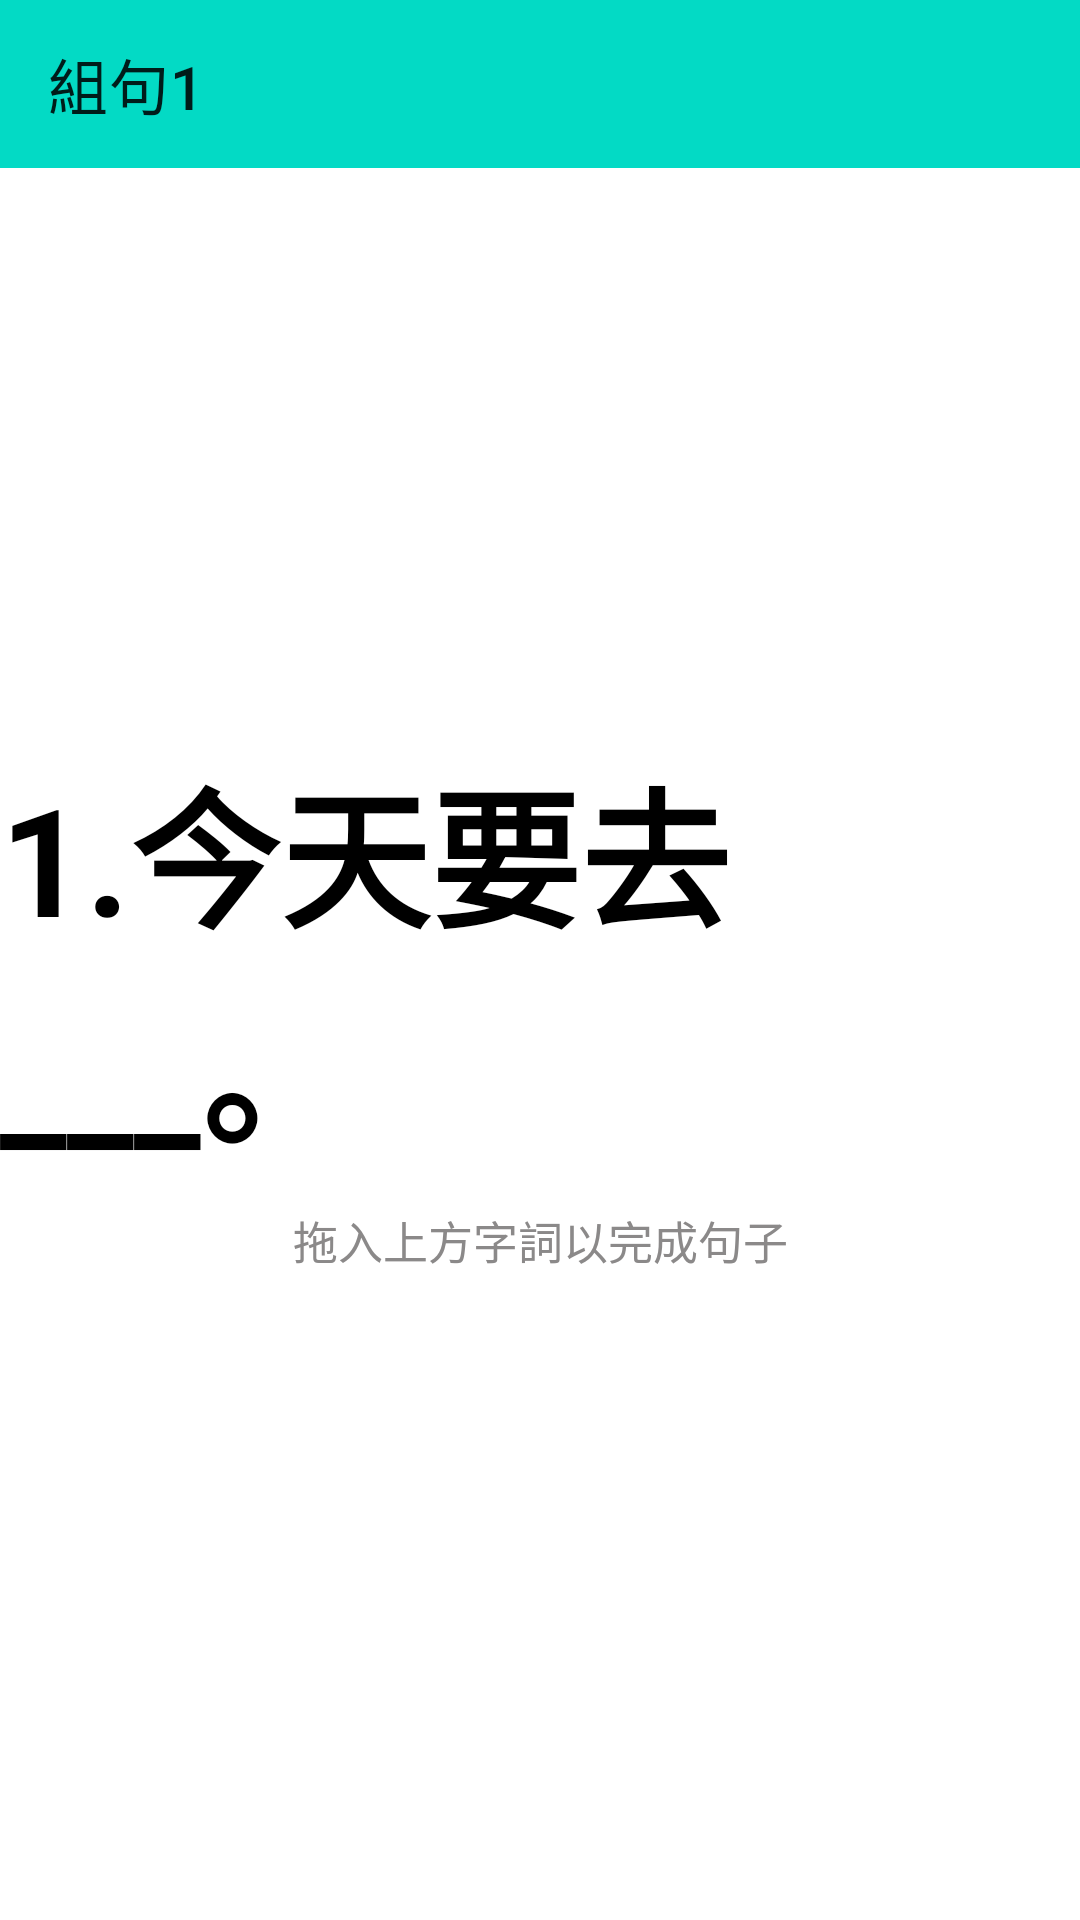

Layout XML and referenced resources for this Android screen:
<!-- AndroidManifest.xml: application theme Theme.Test0117 -->
<!-- res/layout/sentence1.xml -->
<?xml version="1.0" encoding="utf-8"?>
<androidx.constraintlayout.widget.ConstraintLayout
    xmlns:android="http://schemas.android.com/apk/res/android"
    xmlns:tools="http://schemas.android.com/tools"
    android:layout_width="match_parent"
    android:layout_height="match_parent"
    xmlns:app="http://schemas.android.com/apk/res-auto">

    <androidx.appcompat.widget.Toolbar
        android:id="@+id/addtoolbar"
        android:layout_width="match_parent"
        app:title="組句1"
        android:layout_height="?attr/actionBarSize"
        android:background="@color/teal_200">
    </androidx.appcompat.widget.Toolbar>

    <TextView
        android:id="@+id/sentence"
        android:layout_width="wrap_content"
        app:layout_constraintEnd_toEndOf="parent"
        app:layout_constraintBottom_toBottomOf="parent"
        app:layout_constraintTop_toTopOf="parent"
        app:layout_constraintStart_toStartOf="parent"
        android:layout_margin="100dp"
        android:text="1.今天要去___。"
        android:textColor="#000"
        android:textSize="50dp"
        android:textStyle="bold"
        android:layout_height="wrap_content"/>

    <TextView
        android:id="@+id/tvsentence"
        android:layout_width="wrap_content"
        android:layout_height="wrap_content"
        android:layout_margin="10dp"
        android:text="拖入上方字詞以完成句子"
        android:textSize="15sp"
        android:textColor="#8B8989"
        app:layout_constraintEnd_toEndOf="parent"
        app:layout_constraintStart_toStartOf="parent"
        app:layout_constraintTop_toBottomOf="@+id/sentence" />


</androidx.constraintlayout.widget.ConstraintLayout>
<!-- resources referenced by this layout -->
<resources>
  <style name="Theme.Test0117" parent="Theme.MaterialComponents.DayNight.NoActionBar">
          
          <item name="colorPrimary">@color/purple_500</item>
          <item name="colorPrimaryVariant">@color/purple_700</item>
          <item name="colorOnPrimary">@color/white</item>
          
          <item name="colorSecondary">@color/teal_200</item>
          <item name="colorSecondaryVariant">@color/teal_700</item>
          <item name="colorOnSecondary">@color/black</item>
          
          <item name="android:statusBarColor">?attr/colorPrimaryVariant</item>
          
      </style>
  <!-- not gathered from this repository: default colours our renderer supplied (Android Studio template values) -->
  <color name="purple_500">#FF6200EE</color>
  <color name="purple_700">#FF3700B3</color>
  <color name="teal_200">#FF03DAC5</color>
  <color name="teal_700">#FF018786</color>
  <color name="black">#FF000000</color>
  <color name="white">#FFFFFFFF</color>
</resources>
